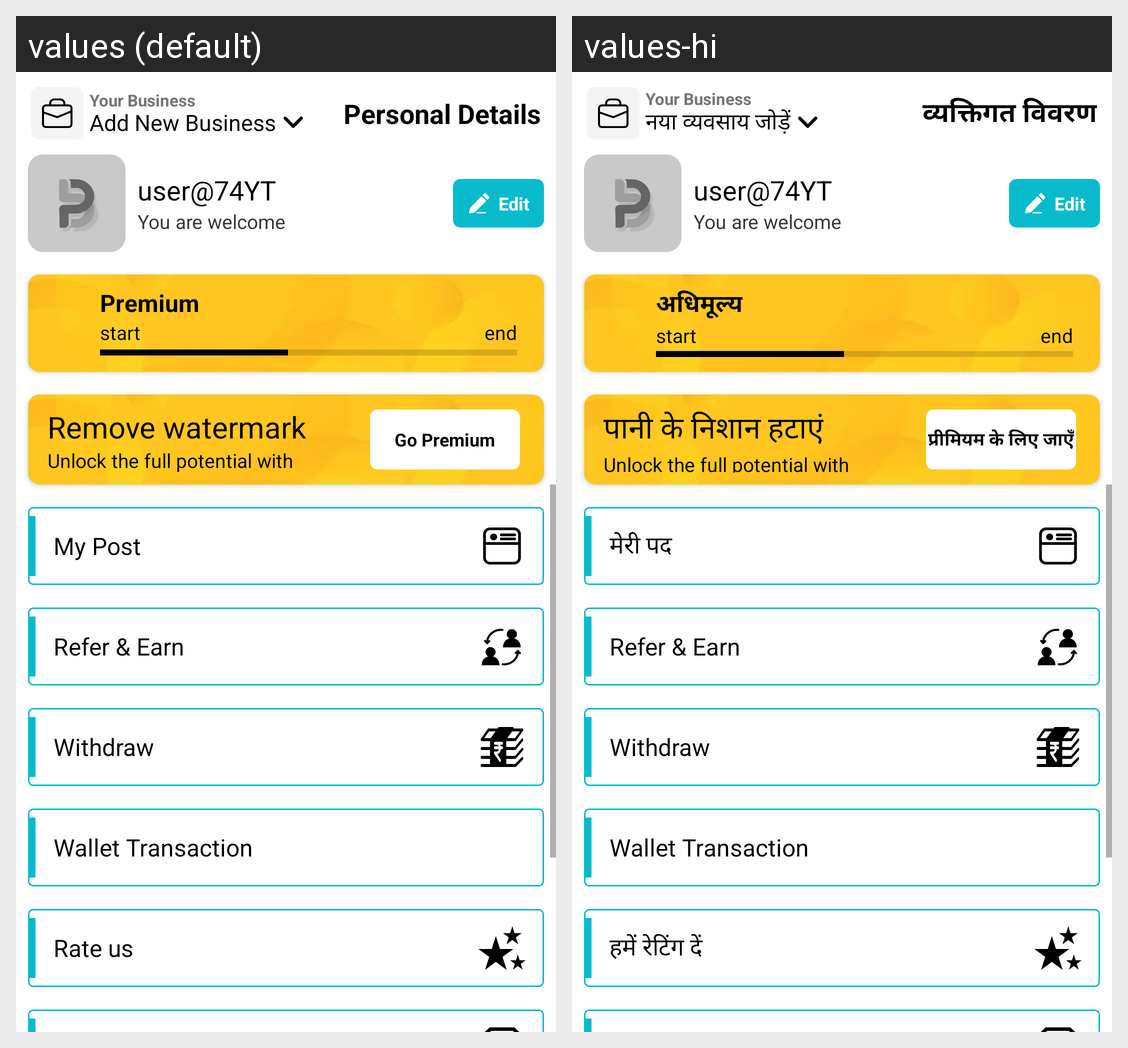

This grid shows one Android layout under two languages. Give, for every string resource on the screen, its name, the default text and each shown locale's text.
Android screen res/layout/fragment_profile.xml rendered under 2 locales, left to right: values (default), values-hi. Device: Nexus 5 (rendered at 1080×1920; each locale shown at half size, 540×960, under a caption strip naming it); theme Theme.FestivalPosterMaker.
Strings drawn on this screen, with the default value and each locale's value (text and hints the layout hard-codes, and strings that could not be matched under every locale, appear in the picture but are not listed):

your_business
  values: Your Business
  values-hi: Your Business  [not translated; the default value is used]

add_bussiness
  values: Add New Business
  values-hi: नया व्यवसाय जोड़ें

personal_details
  values: Personal Details
  values-hi: व्यक्तिगत विवरण

you_are_welcome
  values: You are welcome
  values-hi: You are welcome  [not translated; the default value is used]

edit
  values: Edit
  values-hi: Edit  [not translated; the default value is used]

premium
  values: Premium
  values-hi: अधिमूल्य

remove_watermark
  values: Remove watermark
  values-hi: पानी के निशान हटाएं

unlock_the_full_potential_with_premium
  values: Unlock the full potential with premium
  values-hi: Unlock the full potential with premium  [not translated; the default value is used]

go_premium
  values: Go Premium
  values-hi: प्रीमियम के लिए जाएँ

my_post
  values: My Post
  values-hi: मेरी पद

refer_earn
  values: Refer & Earn
  values-hi: Refer & Earn  [not translated; the default value is used]

withdraw
  values: Withdraw
  values-hi: Withdraw  [not translated; the default value is used]

wallet_transactions
  values: Wallet Transaction
  values-hi: Wallet Transaction  [not translated; the default value is used]

rate_us
  values: Rate us
  values-hi: हमें रेटिंग दें
